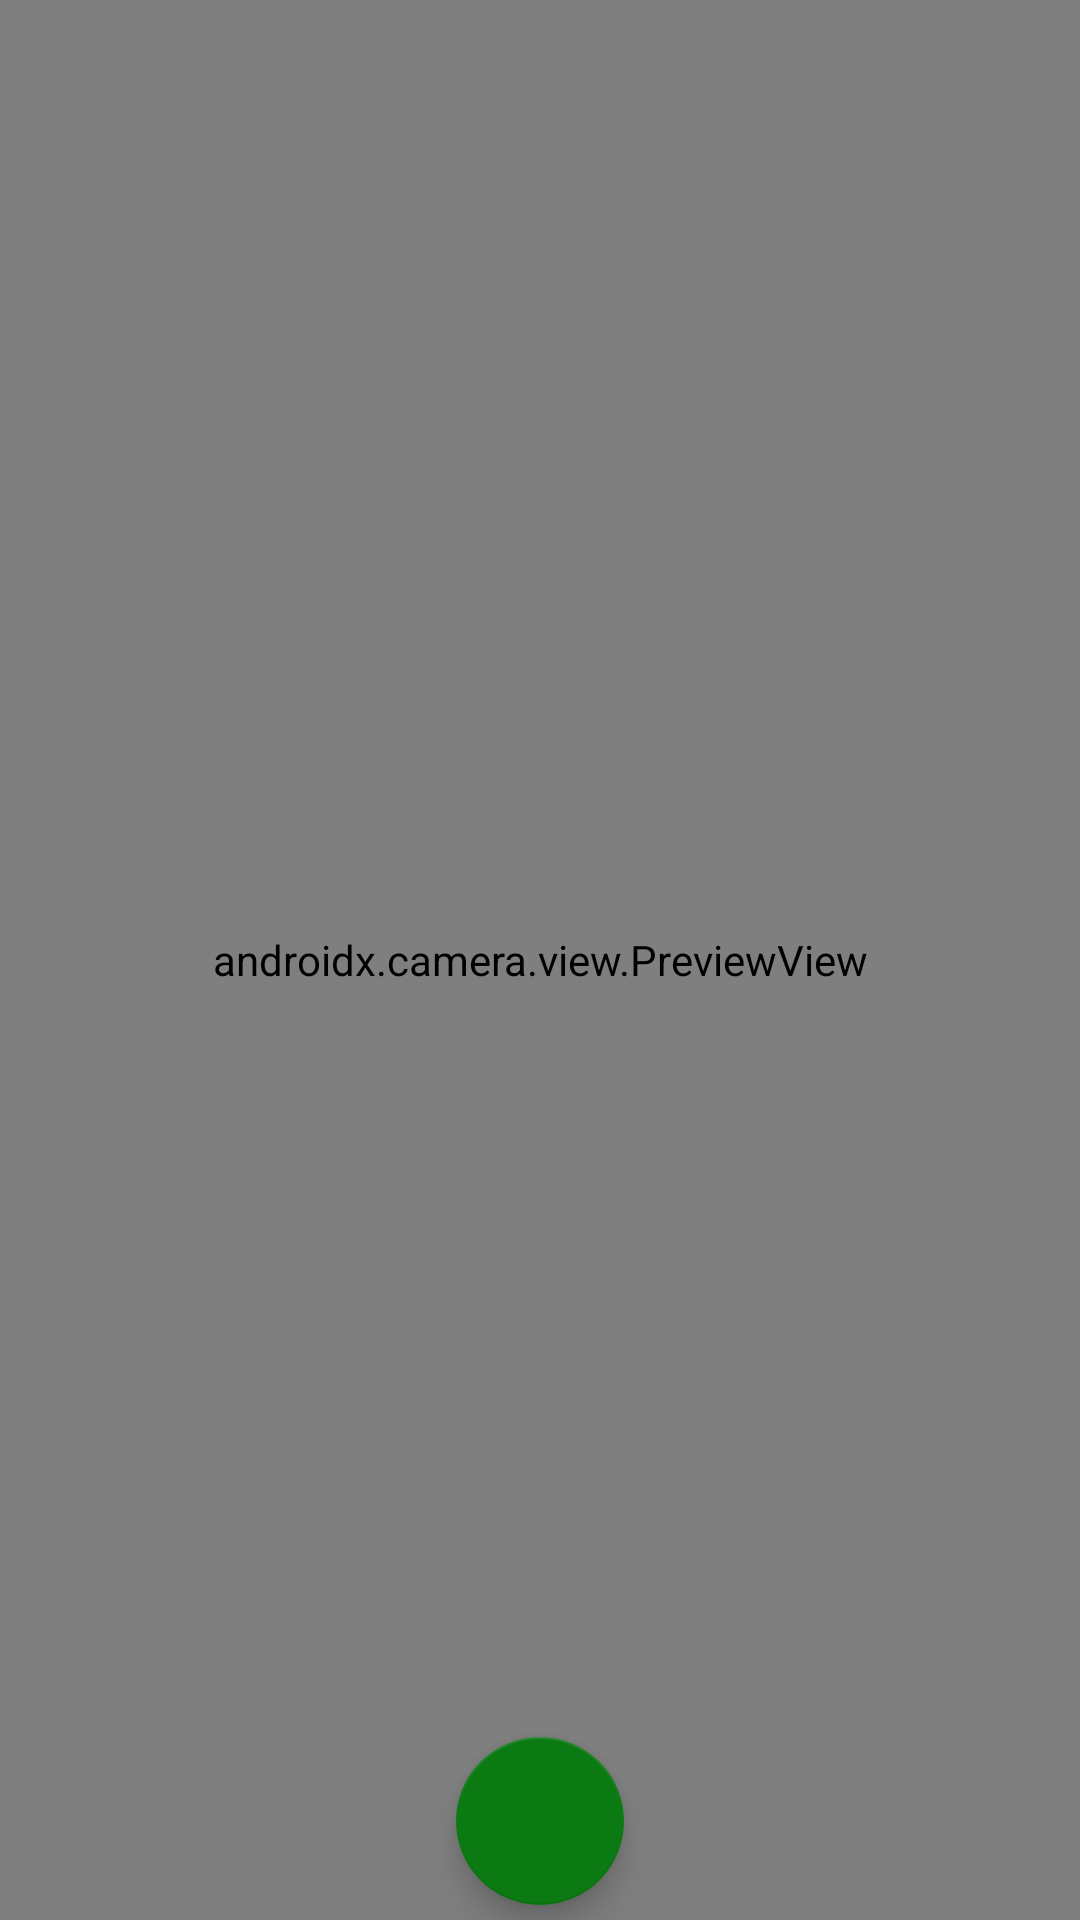

Reconstruct the res/layout file that produces this screen, plus the resources it refers to.
<!-- AndroidManifest.xml: application theme Theme.WMTApp -->
<!-- res/layout/activity_camera.xml -->
<?xml version="1.0" encoding="utf-8"?>
<androidx.constraintlayout.widget.ConstraintLayout xmlns:android="http://schemas.android.com/apk/res/android"
    xmlns:app="http://schemas.android.com/apk/res-auto"
    xmlns:tools="http://schemas.android.com/tools"
    android:layout_width="match_parent"
    android:layout_height="match_parent"
    tools:context=".CameraActivity">
    <androidx.camera.view.PreviewView
        android:id="@+id/cameraPreview"
        android:layout_width="match_parent"
        android:layout_height="match_parent" />

    <com.google.android.material.floatingactionbutton.FloatingActionButton
        android:id="@+id/takePhotoBtn"
        android:layout_width="wrap_content"
        android:layout_height="wrap_content"
        app:layout_constraintBottom_toBottomOf="parent"
        app:layout_constraintStart_toStartOf="parent"
        app:layout_constraintEnd_toEndOf="parent"
        android:src="@drawable/ic_baseline_photo_camera_24"
        android:layout_marginBottom="5dp"/>
</androidx.constraintlayout.widget.ConstraintLayout>
<!-- resources referenced by this layout -->
<resources>
  <style name="Theme.WMTApp" parent="Theme.MaterialComponents.DayNight.NoActionBar">
          
          <item name="colorPrimary">@color/green</item>
          <item name="colorPrimaryDark">@color/darkGreen</item>
          <item name="colorPrimaryVariant">@color/green</item>
          <item name="colorOnPrimary">@color/white</item>
          
          <item name="colorSecondary">@color/green</item>
          <item name="colorSecondaryVariant">@color/darkGreen</item>
          <item name="colorOnSecondary">@color/white</item>
          
          <item name="android:statusBarColor" tools:targetApi="l">?attr/colorPrimaryVariant</item>
          <item name="android:colorPrimaryDark">@color/green</item>
          
  
      </style>
  <color name="green">#0B7A13</color>
  <color name="darkGreen">#023C06</color>
  <color name="white">#FFFFFF</color>
</resources>
